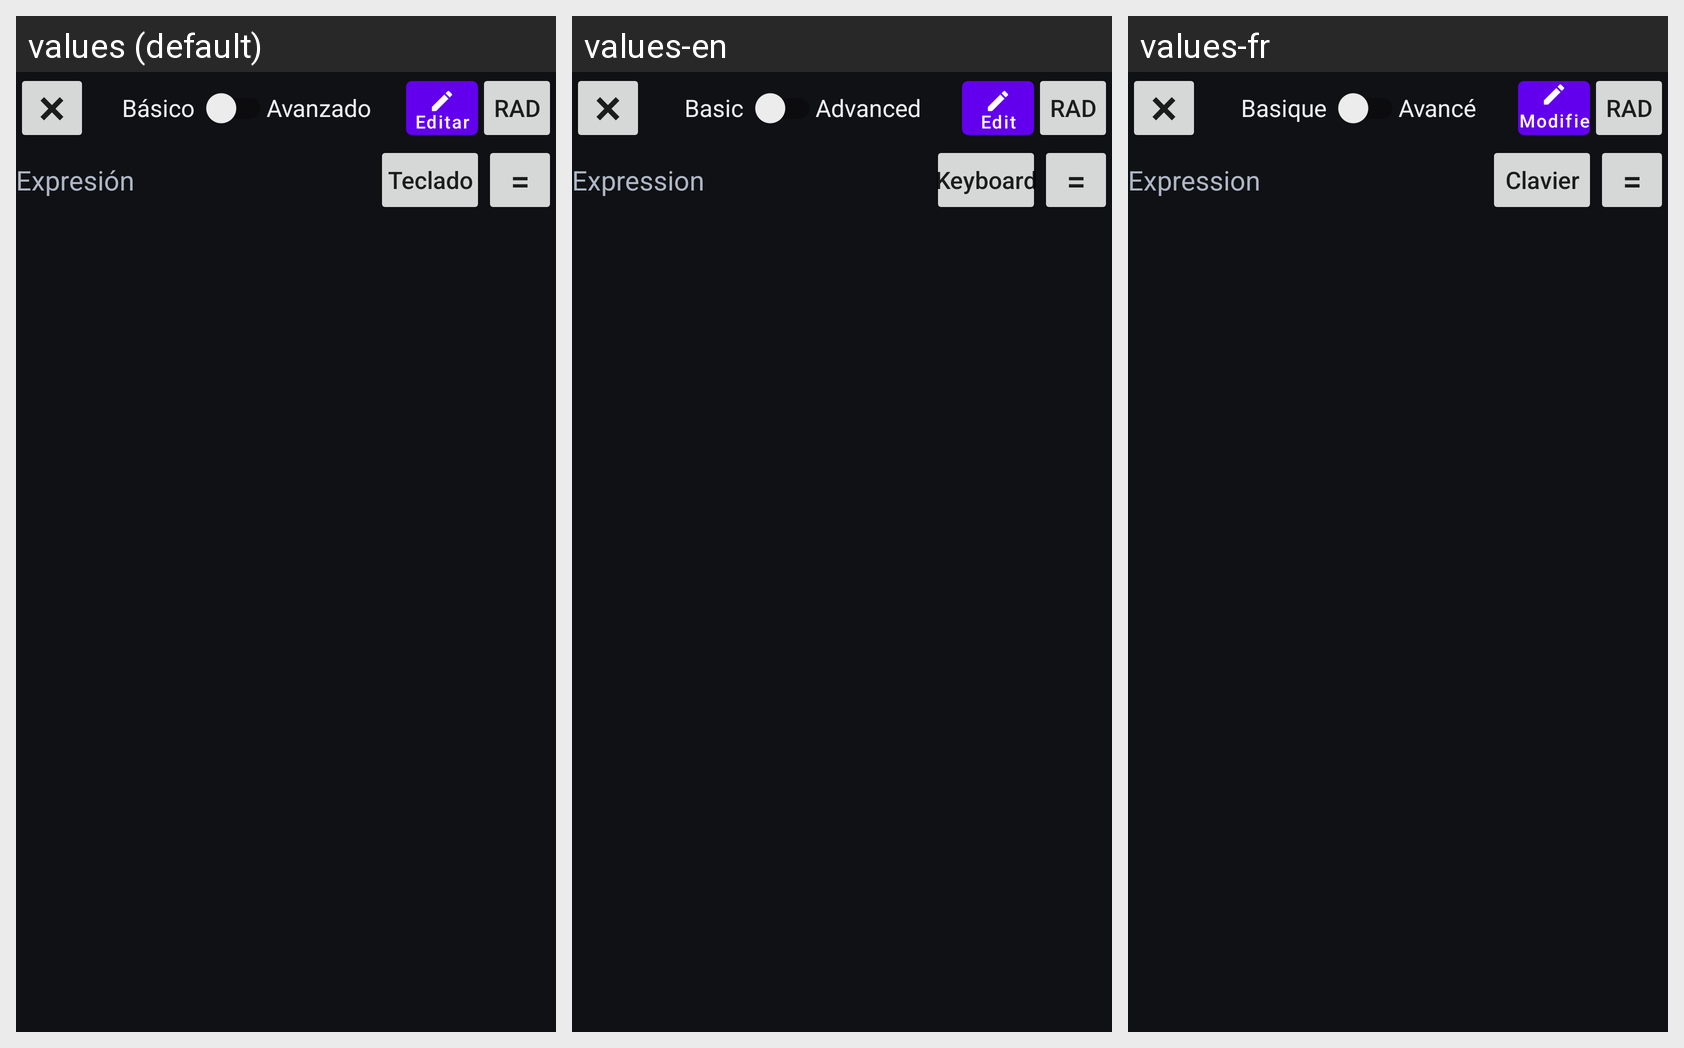

Locale-by-locale string values for the Android screen shown in this grid:
Android screen res/layout/activity_calculator.xml rendered under 3 locales, left to right: values (default), values-en, values-fr. Device: Nexus 5 (rendered at 1080×1920; each locale shown at half size, 540×960, under a caption strip naming it); theme Theme.LearnGraphicsProgramming.Calculator.
Strings drawn on this screen, with the default value and each locale's value (text and hints the layout hard-codes, and strings that could not be matched under every locale, appear in the picture but are not listed):

calculator_close_symbol
  values: ×
  values-en: ×  [not translated; the default value is used]
  values-fr: ×  [not translated; the default value is used]

calculator_basic_mode
  values: Básico
  values-en: Basic
  values-fr: Basique

calculator_advanced_mode
  values: Avanzado
  values-en: Advanced
  values-fr: Avancé

calculator_edit_keys
  values: Editar
  values-en: Edit
  values-fr: Modifier

calculator_rad
  values: RAD
  values-en: RAD
  values-fr: RAD

calculator_input_label
  values: Expresión
  values-en: Expression
  values-fr: Expression

calculator_native_keyboard
  values: Teclado
  values-en: Keyboard
  values-fr: Clavier

calculator_equals_symbol
  values: =
  values-en: =  [not translated; the default value is used]
  values-fr: =  [not translated; the default value is used]
